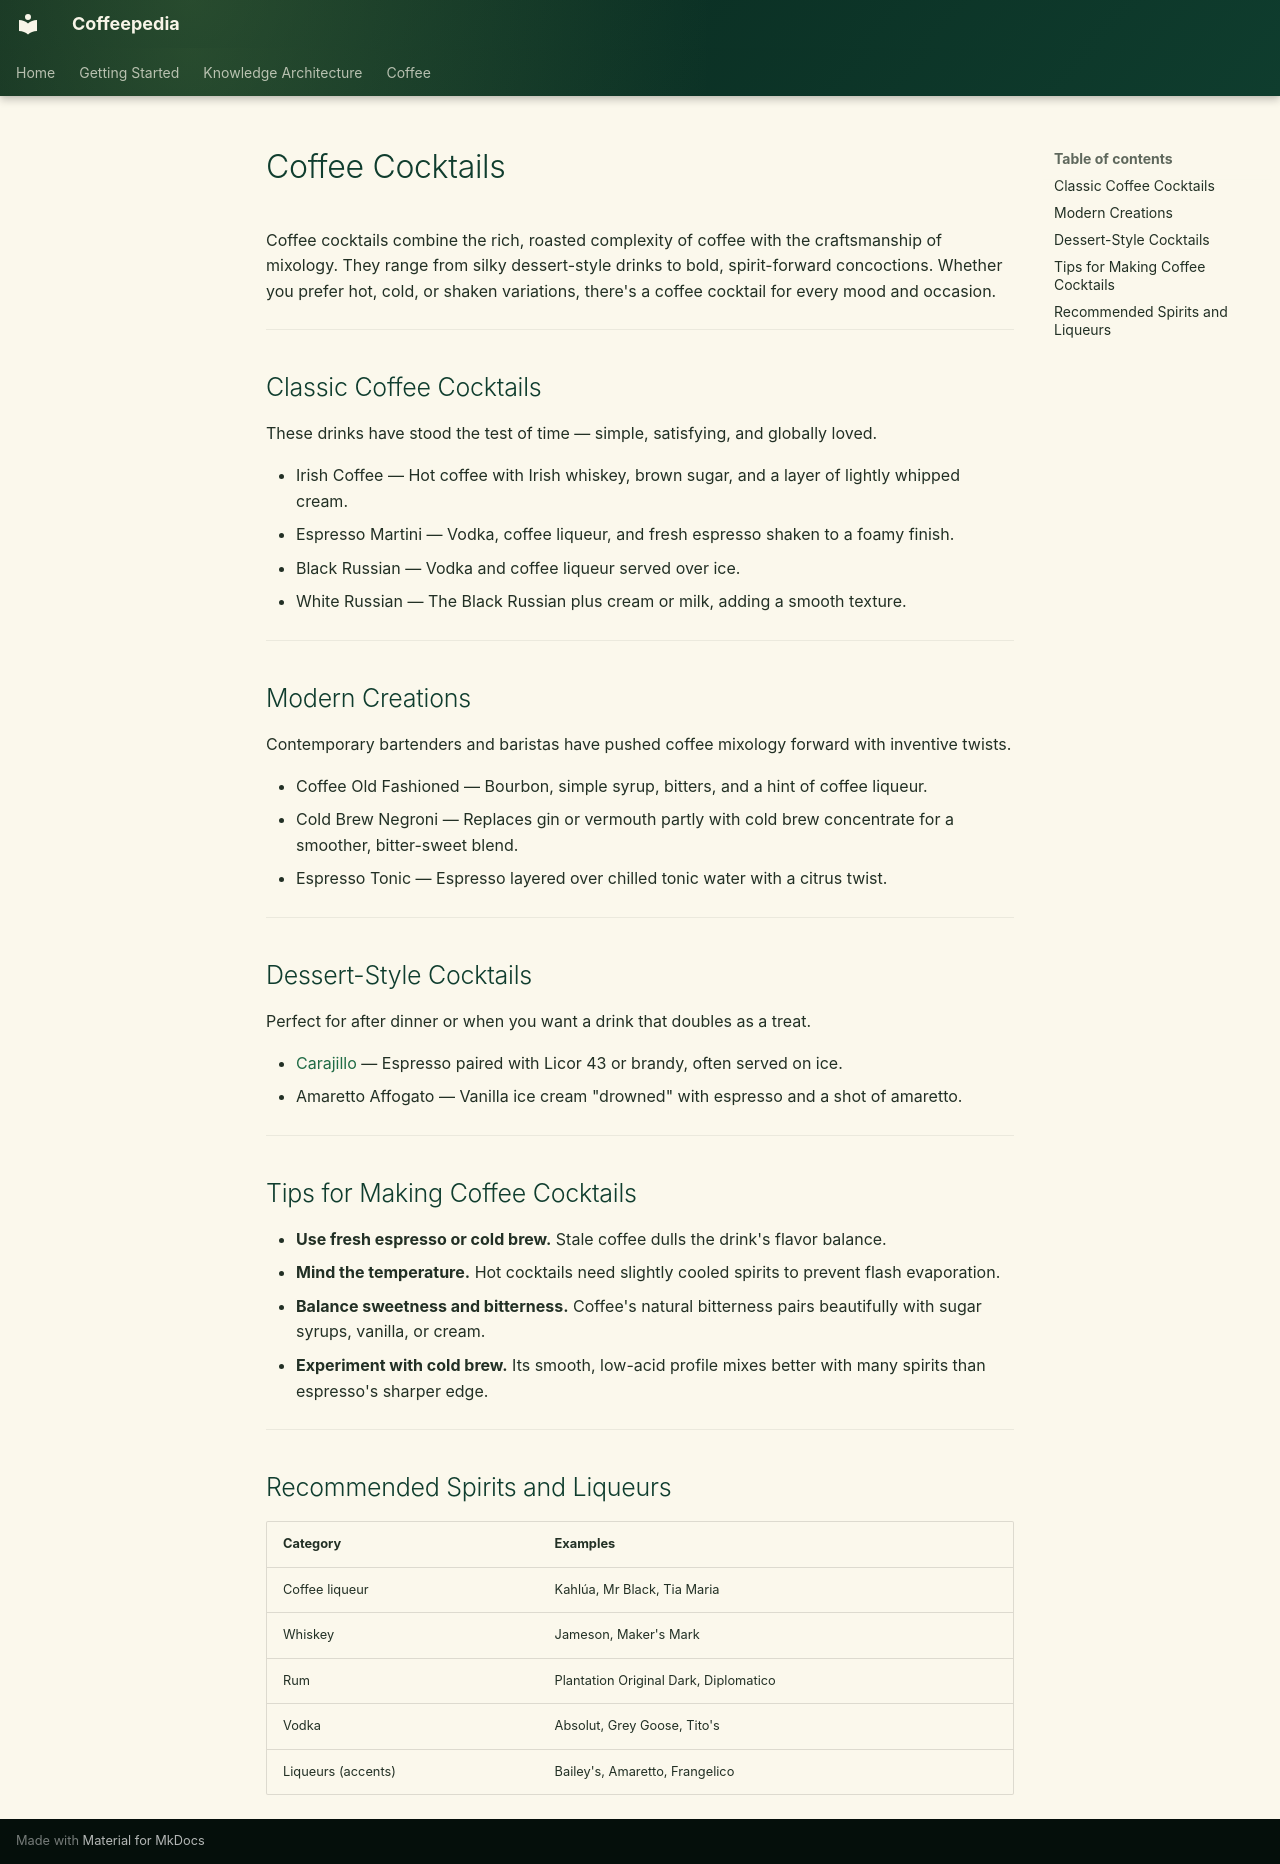

repository: Vauldt/all-about-coffee · page: coffee/coffee-drinks/recipe-coffee-cocktails/index.html · generator: mkdocs

---
title: "Recipe - Coffee Cocktails"
tags: [coffee/drinks]
status: Draft
aliases: []
related: []
---


# Coffee Cocktails

Coffee cocktails combine the rich, roasted complexity of coffee with the craftsmanship of mixology. They range from silky dessert-style drinks to bold, spirit-forward concoctions. Whether you prefer hot, cold, or shaken variations, there's a coffee cocktail for every mood and occasion.

---

## Classic Coffee Cocktails

These drinks have stood the test of time — simple, satisfying, and globally loved.

- Irish Coffee — Hot coffee with Irish whiskey, brown sugar, and a layer of lightly whipped cream.
- Espresso Martini — Vodka, coffee liqueur, and fresh espresso shaken to a foamy finish.
- Black Russian — Vodka and coffee liqueur served over ice.
- White Russian — The Black Russian plus cream or milk, adding a smooth texture.

---

## Modern Creations

Contemporary bartenders and baristas have pushed coffee mixology forward with inventive twists.

- Coffee Old Fashioned — Bourbon, simple syrup, bitters, and a hint of coffee liqueur.
- Cold Brew Negroni — Replaces gin or vermouth partly with cold brew concentrate for a smoother, bitter-sweet blend.
- Espresso Tonic — Espresso layered over chilled tonic water with a citrus twist.

---

## Dessert-Style Cocktails

Perfect for after dinner or when you want a drink that doubles as a treat.

- [Carajillo](../cafe-drinks/carajillo.md) — Espresso paired with Licor 43 or brandy, often served on ice.
- Amaretto Affogato — Vanilla ice cream "drowned" with espresso and a shot of amaretto.

---

## Tips for Making Coffee Cocktails

- **Use fresh espresso or cold brew.** Stale coffee dulls the drink's flavor balance.  
- **Mind the temperature.** Hot cocktails need slightly cooled spirits to prevent flash evaporation.  
- **Balance sweetness and bitterness.** Coffee's natural bitterness pairs beautifully with sugar syrups, vanilla, or cream.  
- **Experiment with cold brew.** Its smooth, low-acid profile mixes better with many spirits than espresso's sharper edge.

---

## Recommended Spirits and Liqueurs

| Category             | Examples                              |
|----------------------|---------------------------------------|
| Coffee liqueur       | Kahlúa, Mr Black, Tia Maria           |
| Whiskey              | Jameson, Maker's Mark                 |
| Rum                  | Plantation Original Dark, Diplomatico |
| Vodka                | Absolut, Grey Goose, Tito's           |
| Liqueurs (accents)   | Bailey's, Amaretto, Frangelico        |
